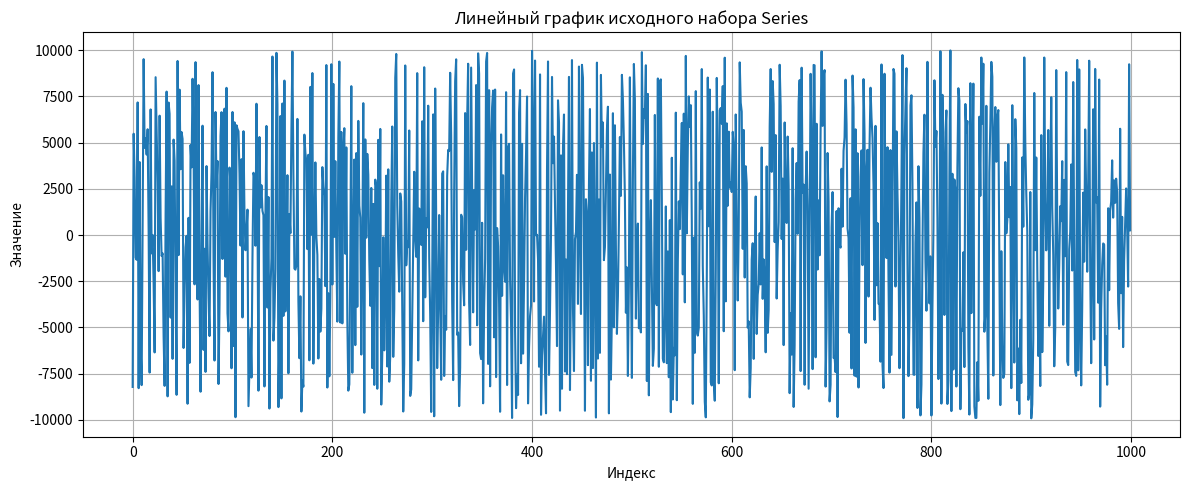
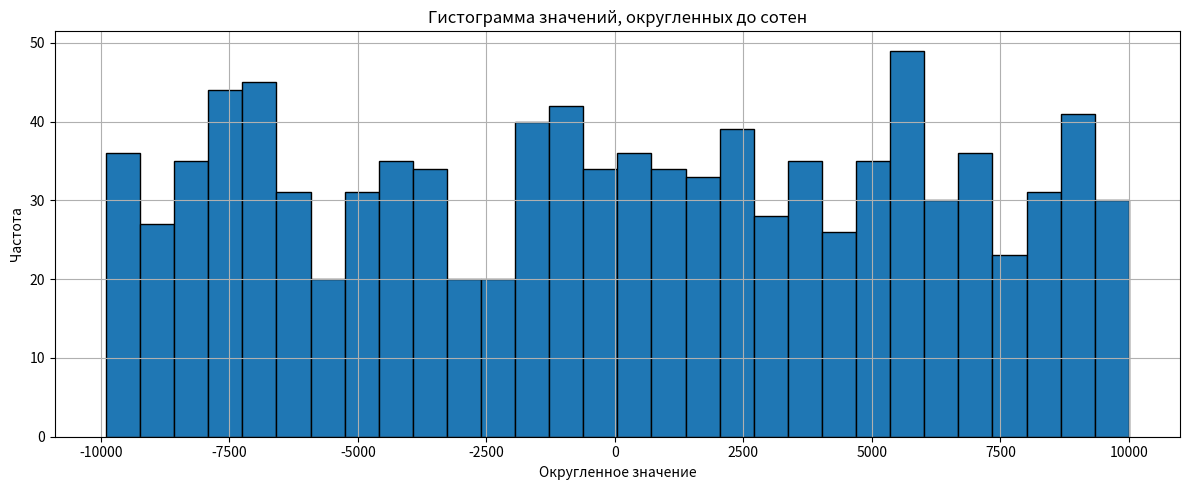
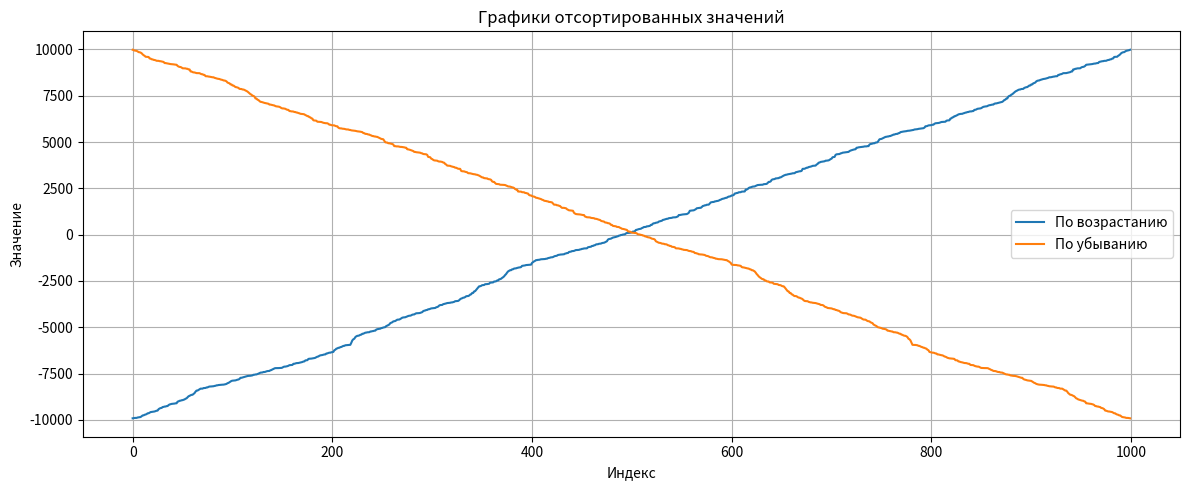

Write Python code to recreate these figures, in order.
import math

import matplotlib.pyplot as plt
import numpy as np
import pandas as pd


COUNT = 1000
LEFT = -10000
RIGHT = 10000
SEED = 42


class Dataset:
    """Управляет наборами Series и DataFrame."""

    def __init__(self, count=COUNT, left=LEFT, right=RIGHT, seed=SEED):
        """Сохраняет параметры будущего набора данных."""
        self.count = count
        self.left = left
        self.right = right
        self.seed = seed
        self.series = pd.Series(dtype="int64", name="Исходные значения")
        self.frame = pd.DataFrame()

    def generate_series(self):
        """Заполняет Series воспроизводимыми случайными числами."""
        generator = np.random.default_rng(self.seed)
        values = generator.integers(
            low=self.left,
            high=self.right + 1,
            size=self.count,
        )
        self.series = pd.Series(values, name="Исходные значения")

    def print_series(self):
        """Показывает первые строки Series."""
        print("Первые 10 строк набора Series:")
        print(self.series.head(10).to_string())
        print()

    @staticmethod
    def bubble_sort(values):
        """Упорядочивает копию списка пузырьковым методом."""
        ordered = values.copy()
        last = len(ordered) - 1

        while last > 0:
            changed = False

            for position in range(last):
                if ordered[position] > ordered[position + 1]:
                    ordered[position], ordered[position + 1] = (
                        ordered[position + 1],
                        ordered[position],
                    )
                    changed = True

            if not changed:
                break

            last -= 1

        return ordered

    def build_frame(self):
        """Создает DataFrame с двумя вариантами сортировки."""
        source = self.series.tolist()
        ascending = self.bubble_sort(source)
        descending = ascending[::-1]

        self.frame = pd.DataFrame(
            {
                "Исходные значения": source,
                "Сортировка по возрастанию": ascending,
                "Сортировка по убыванию": descending,
            }
        )

    def print_frame(self):
        """Показывает первые строки DataFrame."""
        print("Первые 10 строк набора DataFrame:")
        print(self.frame.head(10).to_string(index=False))
        print()


class Statistic:
    """Вычисляет показатели числового набора."""

    def __init__(self, dataset):
        """Связывает вычисления с объектом Dataset."""
        self.dataset = dataset
        self.values = {}

    def _count_repeated(self):
        """Определяет число различных повторяющихся значений."""
        frequencies = {}

        for value in self.dataset.series:
            if value in frequencies:
                frequencies[value] += 1
            else:
                frequencies[value] = 1

        repeated = 0

        for frequency in frequencies.values():
            if frequency > 1:
                repeated += 1

        return repeated

    def calculate(self):
        """Находит стандартные числовые характеристики."""
        numbers = self.dataset.series.tolist()
        minimum = numbers[0]
        maximum = numbers[0]
        total = 0

        for number in numbers:
            if number < minimum:
                minimum = number
            if number > maximum:
                maximum = number
            total += number

        average = total / len(numbers)
        squared_total = 0.0

        for number in numbers:
            squared_total += (number - average) ** 2

        deviation = math.sqrt(squared_total / len(numbers))
        self.values = {
            "Минимальное значение": minimum,
            "Количество повторяющихся значений": self._count_repeated(),
            "Максимальное значение": maximum,
            "Сумма чисел": total,
            "Среднеквадратическое отклонение": deviation,
        }

    def print_values(self):
        """Выводит рассчитанные показатели."""
        print("Стандартные числовые характеристики набора Series:")

        for title, value in self.values.items():
            if isinstance(value, float):
                print(f"{title}: {value:.4f}")
            else:
                print(f"{title}: {value}")

        print()


class Chart:
    """Строит графики по данным объекта Dataset."""

    def __init__(self, dataset):
        """Сохраняет источник данных для визуализации."""
        self.dataset = dataset

    @staticmethod
    def _round_hundred(value):
        """Округляет допустимое целое число до сотен."""
        numeric = float(value)

        if numeric < LEFT or numeric > RIGHT or not numeric.is_integer():
            return value

        integer = int(numeric)
        rounded = ((abs(integer) + 50) // 100) * 100
        return rounded if integer >= 0 else -rounded

    def _rounded_series(self):
        """Готовит значения для гистограммы."""
        rounded = []

        for value in self.dataset.series:
            rounded.append(self._round_hundred(value))

        return pd.Series(rounded, name="Округленные значения")

    @staticmethod
    def _decorate(title, xlabel, ylabel):
        """Оформляет активную область построения."""
        plt.title(title)
        plt.xlabel(xlabel)
        plt.ylabel(ylabel)
        plt.grid(True)
        plt.tight_layout()

    def draw_source(self):
        """Отображает исходную последовательность."""
        plt.figure(figsize=(12, 5))
        plt.plot(self.dataset.series.index, self.dataset.series.values)
        self._decorate(
            "Линейный график исходного набора Series",
            "Индекс",
            "Значение",
        )
        plt.show()

    def draw_histogram(self):
        """Отображает гистограмму округленных чисел."""
        rounded = self._rounded_series()
        plt.figure(figsize=(12, 5))
        plt.hist(rounded.values, bins=30, edgecolor="black")
        self._decorate(
            "Гистограмма значений, округленных до сотен",
            "Округленное значение",
            "Частота",
        )
        plt.show()

    def draw_sorted(self):
        """Сопоставляет два упорядоченных столбца."""
        plt.figure(figsize=(12, 5))
        plt.plot(
            self.dataset.frame.index,
            self.dataset.frame["Сортировка по возрастанию"],
            label="По возрастанию",
        )
        plt.plot(
            self.dataset.frame.index,
            self.dataset.frame["Сортировка по убыванию"],
            label="По убыванию",
        )
        plt.legend()
        self._decorate(
            "Графики отсортированных значений",
            "Индекс",
            "Значение",
        )
        plt.show()


def main():
    """Выполняет все этапы анализа данных."""
    dataset = Dataset()
    statistic = Statistic(dataset)
    chart = Chart(dataset)

    dataset.generate_series()
    dataset.print_series()
    statistic.calculate()
    statistic.print_values()
    chart.draw_source()
    chart.draw_histogram()
    dataset.build_frame()
    dataset.print_frame()
    chart.draw_sorted()


if __name__ == "__main__":
    main()
